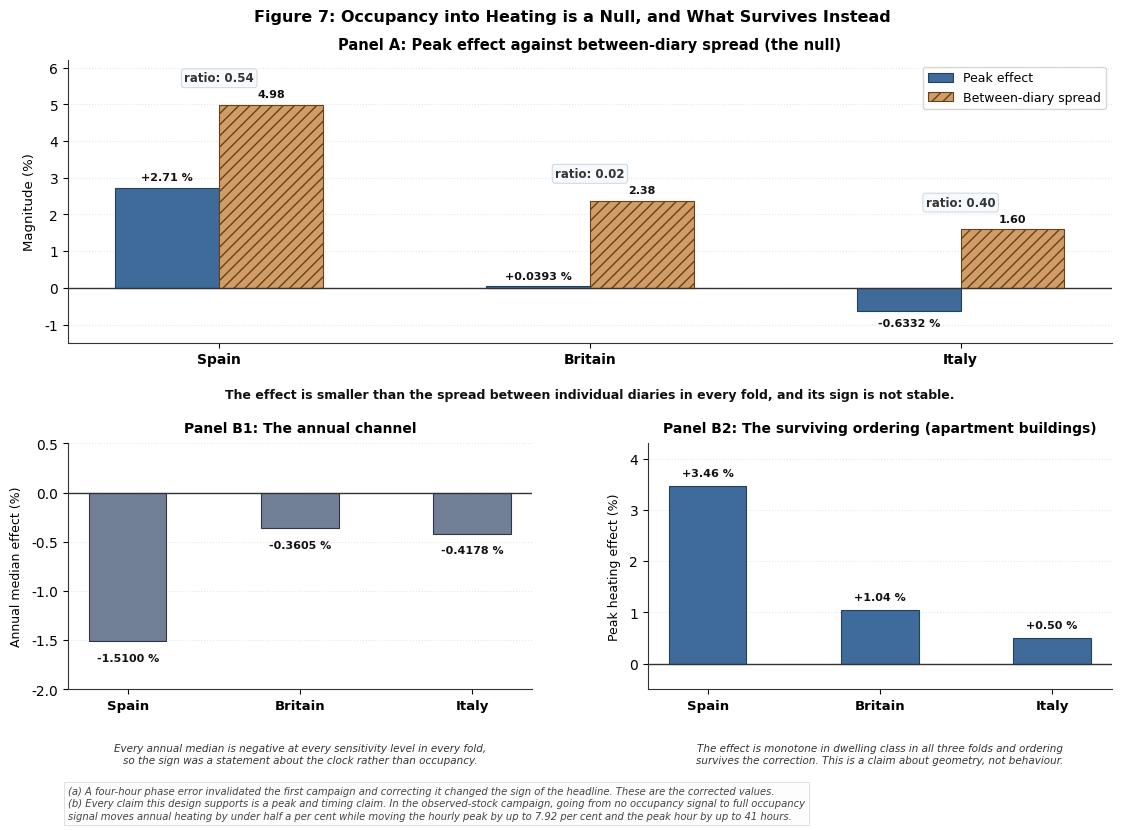

Write Python code to recreate this figure. (Note: this script raises an exception after producing the figure.)
# -*- coding: utf-8 -*-
# Recoloured 2026-09-14 to clear FINDING 279: every prompt in Prompts_Images/ bars
# green and red, and the first build used green for Italy and red for the reference
# line and for one negative label. House palette, colour-blind safe, greyscale safe:
#   Spain   #E69F00 orange   Britain #0072B2 blue   Italy #7B3294 purple
#   reference and threshold lines #000000   all value labels #111111
# No plotted value was changed by this edit.
import matplotlib.pyplot as plt
import numpy as np
import textwrap
import os

plt.rcParams['font.sans-serif'] = ['DejaVu Sans', 'Arial', 'Helvetica']
plt.rcParams['font.family'] = 'sans-serif'
plt.rcParams['axes.edgecolor'] = '#333333'
plt.rcParams['axes.linewidth'] = 0.8

fig = plt.figure(figsize=(12, 8.5), dpi=300)
gs = fig.add_gridspec(2, 2, height_ratios=[1.15, 1.0], hspace=0.38, wspace=0.25,
                      left=0.08, right=0.95, top=0.91, bottom=0.17)

ax_a = fig.add_subplot(gs[0, :])
ax_b1 = fig.add_subplot(gs[1, 0])
ax_b2 = fig.add_subplot(gs[1, 1])

# ----------------------------------------------------
# Panel A: Peak effect vs Between-diary spread
# ----------------------------------------------------
countries = ["Spain", "Britain", "Italy"]
peak_effects = [2.7145, 0.0393, -0.6332]
spreads = [4.9837, 2.3797, 1.5959]
ratios = [0.54, 0.02, 0.40]

x = np.arange(len(countries))
width = 0.28

c_effect = '#3E6B99'     # Slate blue
c_spread = '#D19C65'     # Muted ochre / sand
hatch_spread = '///'

# Peak effect bars
b1 = ax_a.bar(x - width/2, peak_effects, width, label='Peak effect', color=c_effect, edgecolor='#23405E', lw=0.8, zorder=3)
# Spread bars
b2 = ax_a.bar(x + width/2, spreads, width, label='Between-diary spread', color=c_spread, edgecolor='#63421C', hatch=hatch_spread, lw=0.8, zorder=3)

# Zero line
ax_a.axhline(0, color='#333333', linewidth=1.0, zorder=4)

# Value annotations
for i in range(len(countries)):
    pe = peak_effects[i]
    sp = spreads[i]
    rat = ratios[i]
    
    # Peak effect text
    if pe >= 0:
        ax_a.text(x[i] - width/2, pe + 0.15, f"{pe:+.2f} %" if abs(pe) > 0.1 else f"{pe:+.4f} %",
                  ha='center', va='bottom', fontsize=8, fontweight='bold', color='#111111')
    else:
        ax_a.text(x[i] - width/2, pe - 0.20, f"{pe:+.4f} %",
                  ha='center', va='top', fontsize=8, fontweight='bold', color='#111111')
        
    # Spread text
    ax_a.text(x[i] + width/2, sp + 0.15, f"{sp:.2f}",
              ha='center', va='bottom', fontsize=8, fontweight='bold', color='#111111')
    
    # Ratio text above the pair
    max_y = max(pe, sp)
    ax_a.text(x[i], max_y + 0.55, f"ratio: {rat:.2f}",
              ha='center', va='bottom', fontsize=8.5, fontweight='bold', color='#333333',
              bbox=dict(boxstyle='round,pad=0.25', facecolor='#F7FAFC', edgecolor='#CBD5E0', lw=0.7))

ax_a.set_xticks(x)
ax_a.set_xticklabels(countries, fontsize=10, fontweight='bold')
ax_a.set_ylabel("Magnitude (%)", fontsize=9.5, labelpad=6)
ax_a.set_ylim(-1.5, 6.2)
ax_a.set_title("Panel A: Peak effect against between-diary spread (the null)", fontsize=10.5, fontweight='bold', pad=8)
ax_a.grid(axis='y', linestyle=':', alpha=0.5, color='#CCCCCC')
ax_a.set_axisbelow(True)
ax_a.spines['top'].set_visible(False)
ax_a.spines['right'].set_visible(False)
ax_a.legend(loc='upper right', frameon=True, facecolor='#FFFFFF', edgecolor='#CCCCCC', fontsize=9)

# Panel A text note beneath
ax_a.text(0.5, -0.16, "The effect is smaller than the spread between individual diaries in every fold, and its sign is not stable.",
          transform=ax_a.transAxes, ha='center', va='top', fontsize=9, fontweight='bold', color='#111111')

# ----------------------------------------------------
# Panel B1: Annual median effect
# ----------------------------------------------------
annual_medians = [-1.5100, -0.3605, -0.4178]
b_b1 = ax_b1.bar(x, annual_medians, width=0.45, color='#718096', edgecolor='#2D3748', lw=0.8, zorder=3)
ax_b1.axhline(0, color='#333333', linewidth=1.0, zorder=4)

for i, val in enumerate(annual_medians):
    ax_b1.text(x[i], val - 0.12, f"{val:.4f} %", ha='center', va='top', fontsize=8, fontweight='bold', color='#111111')

ax_b1.set_xticks(x)
ax_b1.set_xticklabels(countries, fontsize=9.5, fontweight='bold')
ax_b1.set_ylabel("Annual median effect (%)", fontsize=9, labelpad=6)
ax_b1.set_ylim(-2.0, 0.5)
ax_b1.set_title("Panel B1: The annual channel", fontsize=10, fontweight='bold', pad=8)
ax_b1.grid(axis='y', linestyle=':', alpha=0.5, color='#CCCCCC')
ax_b1.set_axisbelow(True)
ax_b1.spines['top'].set_visible(False)
ax_b1.spines['right'].set_visible(False)

# Line beneath B1
ax_b1.text(0.5, -0.22, "Every annual median is negative at every sensitivity level in every fold,\nso the sign was a statement about the clock rather than occupancy.",
           transform=ax_b1.transAxes, ha='center', va='top', fontsize=7.5, style='italic', color='#333333')

# ----------------------------------------------------
# Panel B2: Surviving ordering (Apartment buildings)
# ----------------------------------------------------
apt_effects = [3.46, 1.04, 0.50]
b_b2 = ax_b2.bar(x, apt_effects, width=0.45, color='#3E6B99', edgecolor='#23405E', lw=0.8, zorder=3)
ax_b2.axhline(0, color='#333333', linewidth=1.0, zorder=4)

for i, val in enumerate(apt_effects):
    ax_b2.text(x[i], val + 0.15, f"+{val:.2f} %", ha='center', va='bottom', fontsize=8, fontweight='bold', color='#111111')

ax_b2.set_xticks(x)
ax_b2.set_xticklabels(countries, fontsize=9.5, fontweight='bold')
ax_b2.set_ylabel("Peak heating effect (%)", fontsize=9, labelpad=6)
ax_b2.set_ylim(-0.5, 4.3)
ax_b2.set_title("Panel B2: The surviving ordering (apartment buildings)", fontsize=10, fontweight='bold', pad=8)
ax_b2.grid(axis='y', linestyle=':', alpha=0.5, color='#CCCCCC')
ax_b2.set_axisbelow(True)
ax_b2.spines['top'].set_visible(False)
ax_b2.spines['right'].set_visible(False)

# Line beneath B2
ax_b2.text(0.5, -0.22, "The effect is monotone in dwelling class in all three folds and ordering\nsurvives the correction. This is a claim about geometry, not behaviour.",
           transform=ax_b2.transAxes, ha='center', va='top', fontsize=7.5, style='italic', color='#333333')

# Figure Title
fig.suptitle("Figure 7: Occupancy into Heating is a Null, and What Survives Instead",
             fontsize=11.5, fontweight='bold', y=0.97)

# Two notes at the bottom of the figure
note_a = textwrap.fill("(a) A four-hour phase error invalidated the first campaign and correcting it changed the sign of the headline. These are the corrected values.", 150)
note_b = textwrap.fill("(b) Every claim this design supports is a peak and timing claim. In the observed-stock campaign, going from no occupancy signal to full occupancy signal moves annual heating by under half a per cent while moving the hourly peak by up to 7.92 per cent and the peak hour by up to 41 hours.", 150)

notes_text = f"{note_a}\n{note_b}"
plt.figtext(0.08, 0.015, notes_text, ha='left', va='bottom', fontsize=7.2, style='italic', color='#444444',
            linespacing=1.3, bbox=dict(boxstyle='square,pad=0.4', facecolor='#FDFDFD', edgecolor='#E0E0E0', lw=0.7))

prompts_dir = r"C:\Users\o_iseri\Desktop\GSSCanada\GSSCanada-main\4J_docs_occ\writing\submission\figures\Prompts_Images"
figures_dir = r"C:\Users\o_iseri\Desktop\GSSCanada\GSSCanada-main\4J_docs_occ\writing\submission\figures"

out1 = os.path.join(prompts_dir, "Figure_07_heating_null.png")
out1_alias = os.path.join(prompts_dir, "4thJ_figure07_heating_null.png")
out2 = os.path.join(figures_dir, "Figure_07_heating_null.png")

plt.savefig(out1, dpi=300)
plt.savefig(out1_alias, dpi=300)
plt.savefig(out2, dpi=300)
print(f"Generated Figure 7: {out1} ({os.path.getsize(out1)} bytes)")
